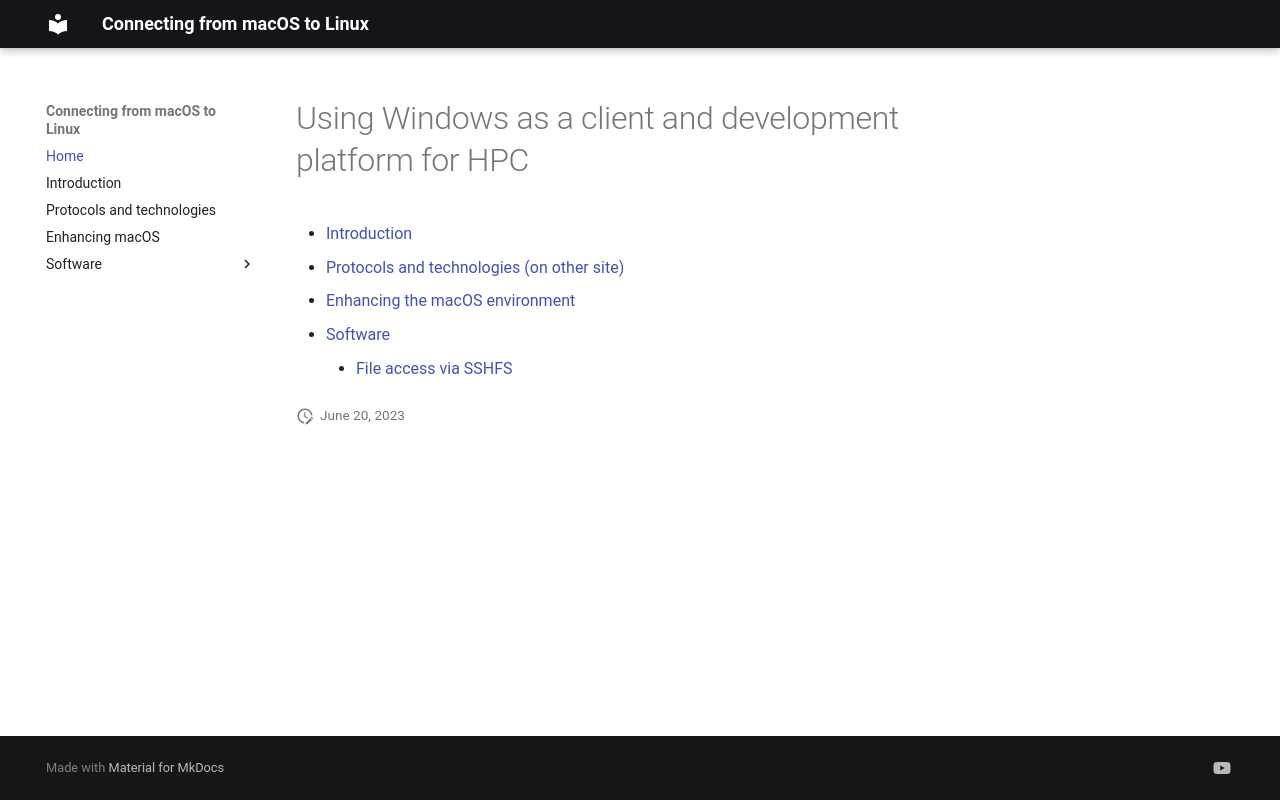

repository: klust/macos-to-linux · page: index.html · generator: mkdocs

# Using Windows as a client and development platform for HPC

-   [Introduction](0_00_introduction)
-   [Protocols and technologies (on other site)](https://klust.github.io/windows-client-HPC/1_ProtocolsTechnologies/)
-   [Enhancing the macOS environment](2_UNIX_Environment/index.md)
-   [Software](3_Software/index.md)
    -   [File access via SSHFS](3_Software/3_03_SSHFS.md)
